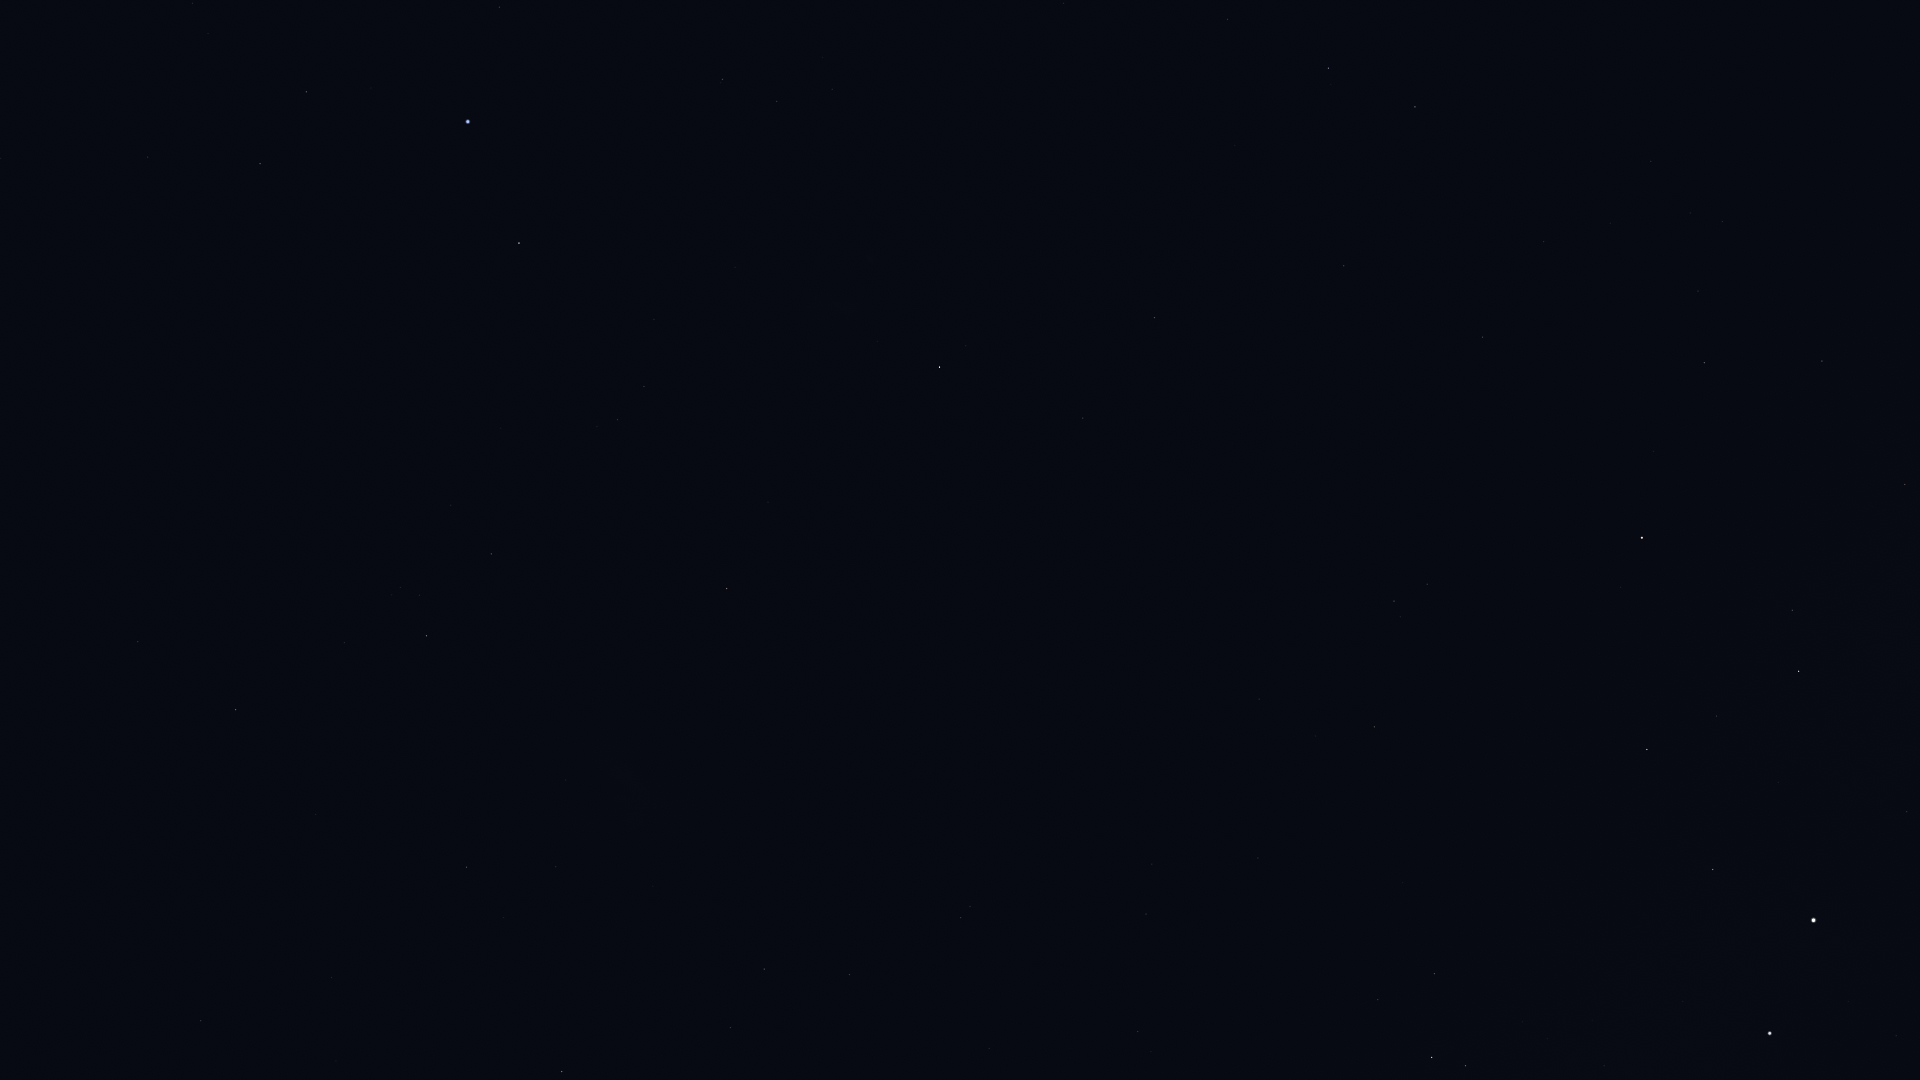

The file beside this chart, header and first rows:
Star_ID, Name, X, Y
1599, HIP 1599, 777, 101
2021, HIP 2021, 940, 367
2484, HIP 2484, 722, 79
5348, Wurren, 499, 7
5529, Emiw, 695, 211
7588, Achernar, 468, 122
8837, HIP 8837, 193, 3
9007, HIP 9007, 306, 92
9236, HIP 9236, 519, 243
10602, HIP 10602, 260, 164
11001, HIP 11001, 644, 386
11407, HIP 11407, 148, 157
12394, HIP 12394, 617, 420
12413, HIP 12413, 1, 158
12484, HIP 12484, 291, 285
14240, HIP 14240, 390, 408
17096, Tupi, 187, 496
17440, HIP 17440, 491, 554
17678, HIP 17678, 727, 589
18597, HIP 18597, 400, 587
19780, HIP 19780, 426, 636
19893, HIP 19893, 138, 642
19921, HIP 19921, 344, 643
21281, HIP 21281, 236, 710
21949, HIP 21949, 645, 694
25918, HIP 25918, 797, 746
26069, HIP 26069, 466, 867
26380, Bubup, 737, 777
27100, HIP 27100, 556, 867
27321, HIP 27321, 201, 1021
27530, HIP 27530, 331, 977
27890, HIP 27890, 503, 917
32607, HIP 32607, 562, 1072
34481, HIP 34481, 764, 969
35228, HIP 35228, 730, 1028
37284, Ceibo, 936, 860
37504, HIP 37504, 849, 975
40702, HIP 40702, 961, 918
51839, HIP 51839, 1146, 914
60000, HIP 60000, 1258, 858
61199, HIP 61199, 1378, 1000
61585, HIP 61585, 1432, 1057
62322, HIP 62322, 1465, 1066
68702, Hadar, 1770, 1033
70638, HIP 70638, 1259, 699
71680, Men, 721, 720
71681, Toliman, 1813, 920
71683, Rigil Kentaurus, 1813, 920
71908, HIP 71908, 1713, 870
72370, HIP 72370, 1374, 727
74824, HIP 74824, 1907, 812
74946, HIP 74946, 1647, 750
75323, HIP 75323, 1897, 788
76351, Karaka, 1360, 667
77952, HIP 77952, 1799, 671
81065, HIP 81065, 1394, 601
81852, HIP 81852, 1427, 584
82273, Atria, 1642, 538
82363, HIP 82363, 1905, 485
85727, HIP 85727, 1822, 361
... 13 more rows
